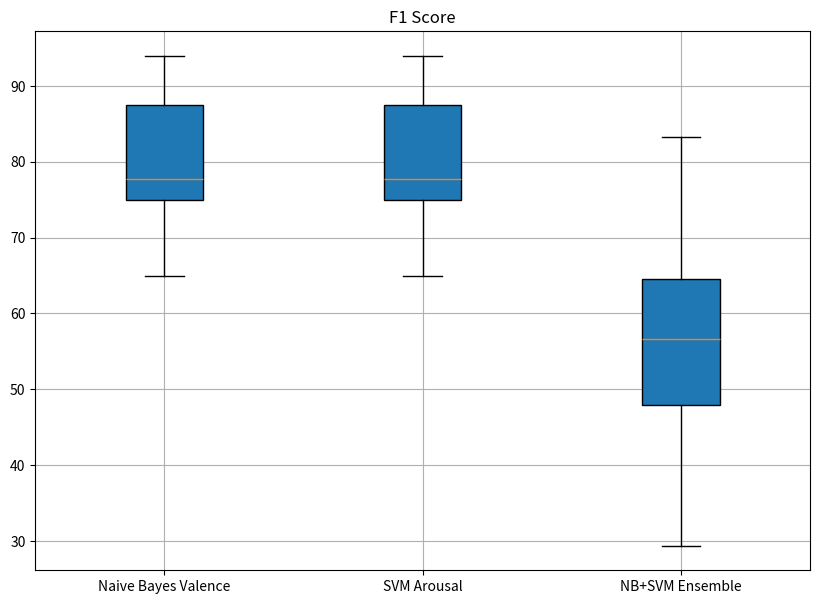

Python code for this plot:
import matplotlib.pyplot as plt

val = [(0.8831168831168831, 0.8888888888888888), (0.875, 0.8888888888888888), (0.939799331103679, 0.9444444444444444), (0.8193979933110367, 0.8333333333333334), (0.8831168831168831, 0.8888888888888888), (0.7662337662337663, 0.7777777777777778), (0.8328173374613004, 0.8333333333333334), (0.7749999999999999, 0.7777777777777778), (0.6493506493506493, 0.6666666666666666), (0.7777777777777778, 0.8333333333333334), (0.75, 0.7777777777777778), (0.7777777777777777, 0.7777777777777778), (0.7749999999999999, 0.7777777777777778), (0.7213622291021671, 0.7222222222222222), (0.7749999999999999, 0.7777777777777778), (0.6493506493506493, 0.6666666666666666), (0.8831168831168831, 0.8888888888888888), (0.7662337662337662, 0.7777777777777778), (0.723076923076923, 0.7777777777777778), (0.6625000000000001, 0.6666666666666666), (0.7213622291021671, 0.7222222222222222), (0.8285714285714285, 0.8333333333333334), (0.888888888888889, 0.8888888888888888), (0.8831168831168831, 0.8888888888888888), (0.8193979933110369, 0.8333333333333334)]
arousal = [(0.8831168831168831, 0.8888888888888888), (0.875, 0.8888888888888888), (0.939799331103679, 0.9444444444444444), (0.8193979933110367, 0.8333333333333334), (0.8831168831168831, 0.8888888888888888), (0.7662337662337663, 0.7777777777777778), (0.8328173374613004, 0.8333333333333334), (0.7749999999999999, 0.7777777777777778), (0.6493506493506493, 0.6666666666666666), (0.7777777777777778, 0.8333333333333334), (0.75, 0.7777777777777778), (0.7777777777777777, 0.7777777777777778), (0.7749999999999999, 0.7777777777777778), (0.7213622291021671, 0.7222222222222222), (0.7749999999999999, 0.7777777777777778), (0.6493506493506493, 0.6666666666666666), (0.8831168831168831, 0.8888888888888888), (0.7662337662337662, 0.7777777777777778), (0.723076923076923, 0.7777777777777778), (0.6625000000000001, 0.6666666666666666), (0.7213622291021671, 0.7222222222222222), (0.8285714285714285, 0.8333333333333334), (0.888888888888889, 0.8888888888888888), (0.8831168831168831, 0.8888888888888888), (0.8193979933110369, 0.8333333333333334)]
overall = [(0.781439393939394, 0.8), (0.5428571428571428, 0.625), (0.8333333333333334, 0.8333333333333334), (0.7222222222222222, 0.75), (0.6284271284271284, 0.6), (0.6428571428571428, 0.625), (0.6261904761904762, 0.6153846153846154), (0.6567460317460317, 0.6666666666666666), (0.33035714285714285, 0.5333333333333333), (0.48809523809523814, 0.6428571428571429), (0.5166666666666667, 0.5), (0.5452922077922078, 0.5555555555555556), (0.6996753246753247, 0.7333333333333333), (0.35149572649572647, 0.42857142857142855), (0.4208333333333334, 0.5), (0.4675324675324676, 0.5), (0.7875457875457875, 0.7777777777777778), (0.32142857142857145, 0.35714285714285715), (0.47980769230769227, 0.6), (0.490530303030303, 0.625), (0.29365079365079366, 0.38461538461538464), (0.5666666666666667, 0.6111111111111112), (0.6458874458874458, 0.625), (0.6416666666666666, 0.6923076923076923), (0.5970238095238095, 0.6153846153846154)]
index = 0#f1, accuracy
for i in range(25):#val, arousal, overall
	val[i] = val[i][index]*100
	arousal[i] = arousal[i][index]*100
	overall[i] = overall[i][index]*100
fig = plt.figure(figsize =(10, 7))
  
ax = fig.add_subplot(111)
bp = ax.boxplot([val, arousal, overall], labels=["Naive Bayes Valence", "SVM Arousal", "NB+SVM Ensemble"], patch_artist=True)
plt.grid()
plt.title("F1 Score")
plt.show()